Run: headless pygame with SDL's dummy video driver; simulated clock (each Clock.tick advances the game by its frame time, no real sleeping); random seed 0; keys injected as events and as key.get_pressed() state; no mouse input.
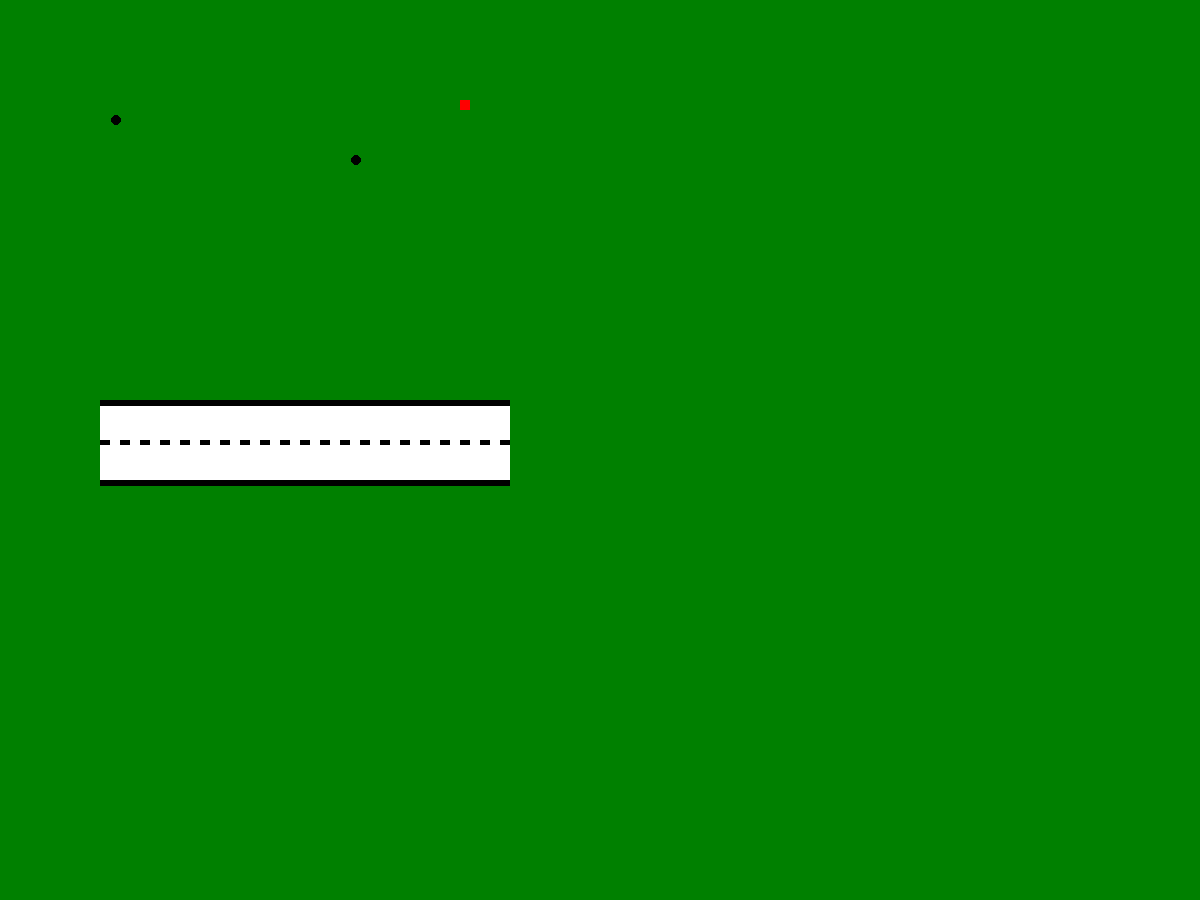
Frame 1 of 4 · flips 1–60 · no input
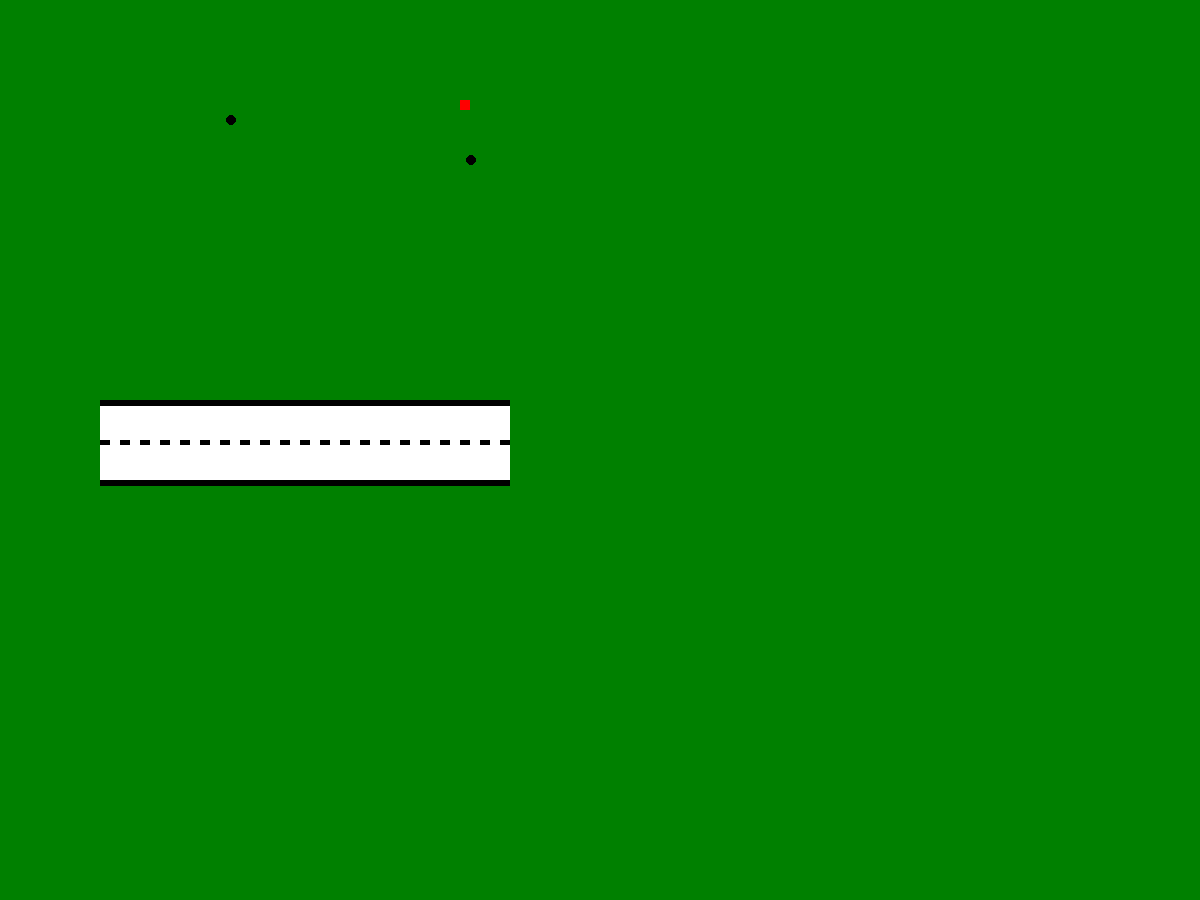
Frame 2 of 4 · flips 61–180 · tapped SPACE, RETURN · held RIGHT (→), D
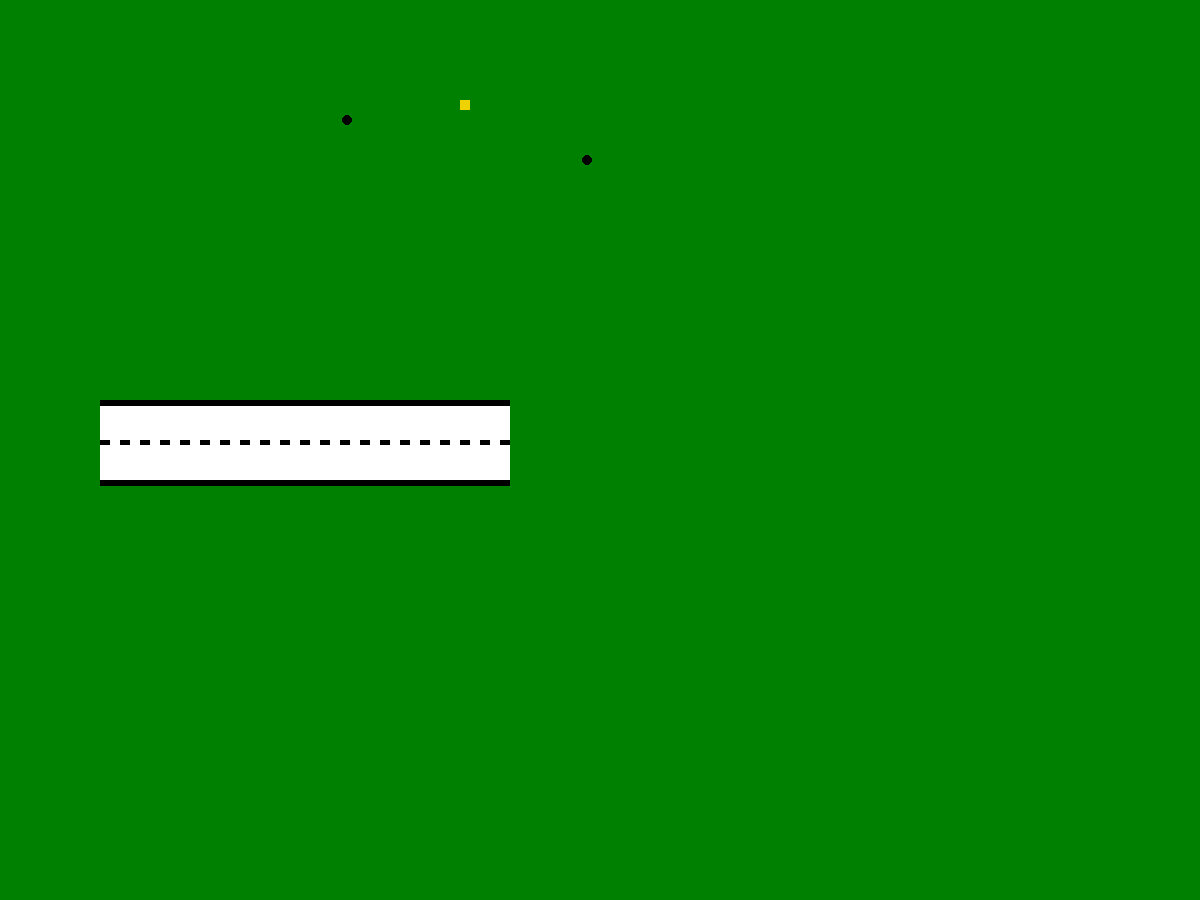
Frame 3 of 4 · flips 181–300 · held DOWN (↓), S
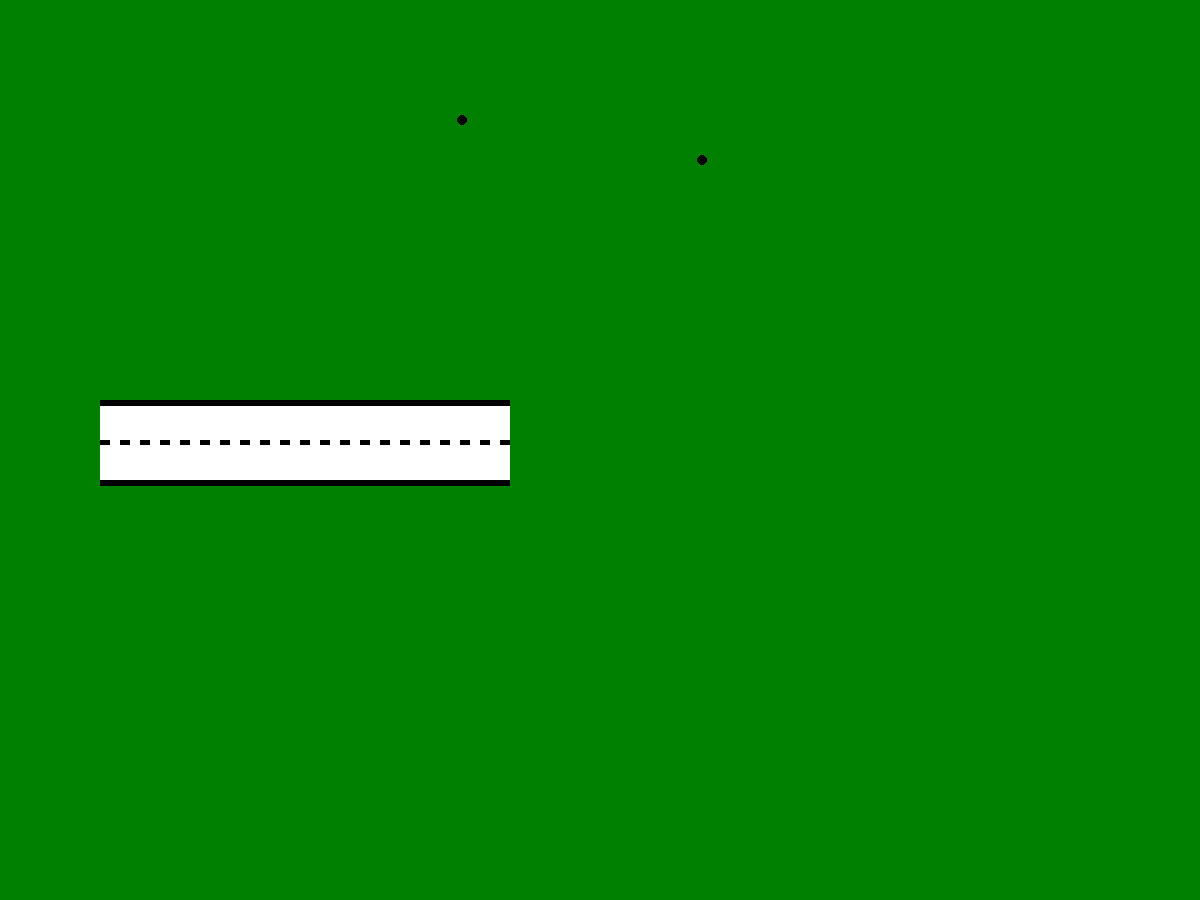
Frame 4 of 4 · flips 301–420 · held LEFT (←), A, UP (↑), W

The pygame program that drew these frames:

import pygame
from random import randint
from enum import Enum
from abc import ABC, abstractmethod


class Color(Enum):
    BLACK = ( 0, 0, 0)
    WHITE = ( 255, 255, 255)


class ColorPhase(Enum):
    RED = ( 255, 0, 0)
    YELLOW = ( 238, 210, 2)
    GREEN = ( 0, 128, 0)
    

class Car:
    def __init__(self, screen, position, color=Color.BLACK):
        self.radius = 5
        self.speed = 60
        self.screen = screen
        self.position: list[int,int] = position
        self.color = color.value
    
    def draw(self):
        pygame.draw.circle(self.screen, self.color, self.position, self.radius)
    
    def move(self, delta_time):
        self.position[0] += self.speed * delta_time     
    
    def position(self) -> list[int]:
        return self.position
   
   
class TrafficLight:
    def __init__(self, screen, x, y, color=ColorPhase.RED):
        self.screen = screen
        self.width = 10
        self.heihgt = 10
        self.x = x
        self.y = y
        self.color_phase = color
        
        self.countdown_start: int = randint(0,10)
        self.start_ticks = pygame.time.get_ticks()
        
    def draw(self):
        self.update_phase()
        pygame.draw.rect(self.screen, self.color_phase.value, pygame.Rect(self.x, self.y, self.width, self.heihgt))
    
    def update_phase(self):
        # Calculate how many full seconds have passed since the game started
        self.seconds_passed = (pygame.time.get_ticks() - self.start_ticks) // 1000
        # Calculate how much time is left before the countdown ends (traffic light turns green)
        self.time_left = max(0, self.countdown_start - self.seconds_passed)
        
        if self.time_left == 2 or self.time_left == 1 :
            self.color_phase = ColorPhase.YELLOW
        
        elif self.time_left == 0:
            self.color_phase = ColorPhase.GREEN
            
        else: 
            self.color_phase = ColorPhase.RED
        
    def get_phase(self):
        return self.color_phase.name


class Road(ABC):
    def __init__(self, screen, start_x, start_y, lenght, width, lanes_amount=2, lane_width=6):
        self.screen = screen
        self.x = start_x
        self.y = start_y
        self.length = lenght
        self.width = width
        self.lanes_amount = lanes_amount
        self.lane_width = lane_width

    def create(self) -> None:
        pass
    
    def create_seperator(self) -> None:
        pass

   
class HorizontalRaod(Road):
    def __init__(self, screen, start_x, start_y, lenght, width, lanes_amount=2, lane_width=6):
        super().__init__(screen, start_x, start_y, lenght, width, lanes_amount, lane_width) 
        self.lane_middle = self.y + (self.width // 2) # Only works for 2 lanes!
    
    def create(self):
        # Road : Black lane
        pygame.draw.rect(self.screen, Color.BLACK.value, pygame.Rect(self.x, self.y, self.length, self.lane_width))
        pygame.draw.rect(self.screen, Color.BLACK.value, pygame.Rect(self.x, self.y+self.width, self.length, self.lane_width))
        
        # Innerroad : White space
        pygame.draw.rect(self.screen, Color.WHITE.value, pygame.Rect(self.x, self.y+self.lane_width, self.length, self.width-self.lane_width))

        # Road seperator : Black 
        self.create_seperator()
    
    def create_seperator(self) -> None:
        # Road separator (middle dashed line)
        separator_width = 10
        separator_height = 5
        separator_gap = 10

        # Middle y-position for the separator
        for i in range(self.x, self.x + self.length, separator_width + separator_gap):
            pygame.draw.rect(self.screen, Color.BLACK.value, pygame.Rect(i, self.lane_middle, separator_width, separator_height))
              

class Game():
    def __init__(self) -> None:
        pygame.init()
        pygame.display.set_caption("Traffic simulation")

        self.SCREEN_WIDTH = 1200
        self.SCREEN_HEIGHT = 900
        self.screen = pygame.display.set_mode((self.SCREEN_WIDTH, self.SCREEN_HEIGHT))
        self.clock = pygame.time.Clock()
        self.prev_time = pygame.time.get_ticks()
        self.active_game: bool = True
    
    def play(self) -> None:
        self.cars: Car = [Car(self.screen, [60,120]), Car(self.screen, [300,160])]
        self.traffic_light = TrafficLight(self.screen, 460, 100)
        
        self.h_road = HorizontalRaod(self.screen, 100, 400, 410, 80)
        self.game_loop()
    
    def update_time(self, prev_time) -> tuple[int, float]:
        current = pygame.time.get_ticks()
        delta = (current - prev_time) / 1000.0  # Consistent car movement regardless of frame rate
        return delta, current
    
    def game_loop(self) -> None:
        while self.active_game:
            self.clock.tick(60)

            for event in pygame.event.get():
                if event.type == pygame.QUIT:
                    self.active_game = False
                    pygame.quit()

            # Background color
            self.screen.fill(ColorPhase.GREEN.value)

            self.delta_time, self.prev_time = self.update_time(self.prev_time)    
            
            self.h_road.create() # create road
            self.traffic_light.draw() # create traffic light
            
            for car in self.cars: # create all cars
                car.draw()
                car.move(self.delta_time)
            
            # Refresh window
            pygame.display.flip()



def moving_logic(time_left, traffic_light) -> None:
    if time_left > 0:
        pygame.draw.rect(screen, RED, traffic_light)
    
        to_move = []
        car_pos = get_car_position()

        for index in range(len(car_pos)):
            # If car is 10 pixel infront of the traffic light, stop the car
            if car_pos[index] <= traffic_light.x - 10:
                to_move.append(index)
        
        move_car(to_move)
        
    elif time_left == 0:
        pygame.draw.rect(screen, GREEN, traffic_light)
        move_car(list(range(0, len(car_positions))))



if __name__ == "__main__":
    Game().play()
